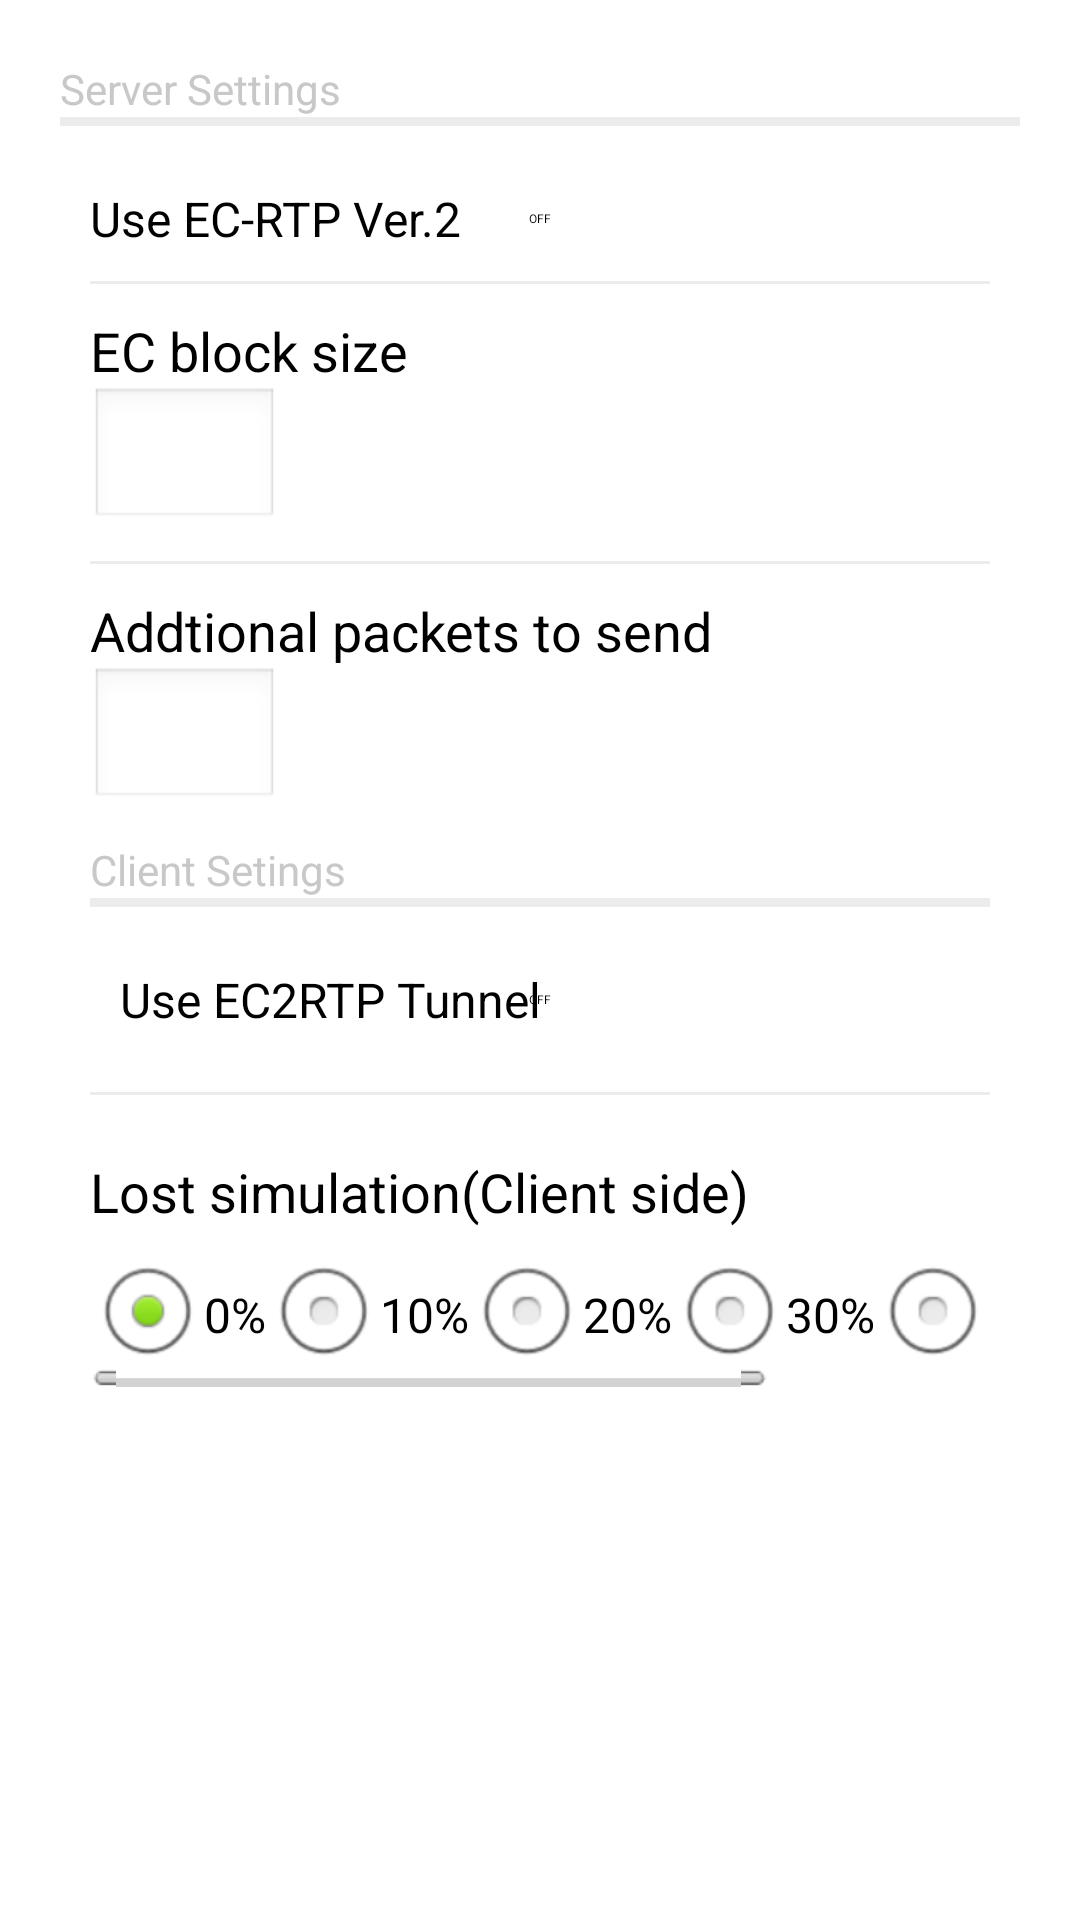

Android layout source for this screen:
<!-- AndroidManifest.xml: application theme AppTheme -->
<!-- res/layout/setting.xml -->
<?xml version="1.0" encoding="utf-8"?>
<LinearLayout xmlns:android="http://schemas.android.com/apk/res/android"
    android:id="@+id/setting"
    android:layout_width="match_parent"
    android:layout_height="match_parent"
    android:orientation="vertical"
    android:padding="20dp" >

    <ScrollView
        android:id="@+id/scrollView1"
        android:layout_width="match_parent"
        android:layout_height="wrap_content"
        android:scrollbars="none" >

        <LinearLayout
            android:layout_width="match_parent"
            android:layout_height="wrap_content"
            android:orientation="vertical" >
            
                <TextView
		        android:id="@+id/textView1"
		        android:layout_width="wrap_content"
		        android:layout_height="wrap_content"
		        android:text="@string/Setting_subTitle_Loss"
		        android:textAppearance="?android:attr/textAppearanceSmall"
		        android:textColor="@color/setting_title_color" />
		
			<View
			    android:layout_width="fill_parent"
			    android:layout_height="3dp"
			    android:background="?android:attr/listDivider"
			/>
		
			<LinearLayout
			    android:layout_width="match_parent"
			    android:layout_height="wrap_content"
			    android:orientation="vertical" 
			    android:padding="10dp">

				<Switch
				    android:id="@+id/setting_rtp_switch1"
				    android:layout_width="match_parent"
				    android:layout_height="wrap_content"
				    android:layout_marginTop="10dp"
				    android:text="@string/Setting_RTP_Switch1" />

				<View
				    android:layout_width="fill_parent"
				    android:layout_height="1dp"
				    android:layout_marginTop="10dp"
				    android:background="?android:attr/listDivider" />

				<TextView
				    android:id="@+id/setting_block_size"
				    android:layout_width="wrap_content"
				    android:layout_height="wrap_content"
				    android:layout_marginTop="10dp"
				    android:text="@string/Setting_EC_Block_Size"
				    android:textAppearance="?android:attr/textAppearanceMedium" />

				<EditText
				    android:id="@+id/setting_block_size_Value"
				    android:layout_width="63dp"
				    android:layout_height="wrap_content"
				    android:ems="10"
				    android:inputType="number" />
			    
			    <View
					android:layout_width="fill_parent"
					android:layout_height="1dp"
					android:background="?android:attr/listDivider"
					android:layout_marginTop="10dp" 
				/>

			    <TextView
			        android:id="@+id/setting_addttional_send"
			        android:layout_width="wrap_content"
			        android:layout_height="wrap_content"
			        android:layout_marginTop="10dp"
			        android:text="@string/Setting_Addttional_Send"
			        android:textAppearance="?android:attr/textAppearanceMedium" />

			    <EditText
			        android:id="@+id/setting_addttional_send_value"
			        android:layout_width="63dp"
			        android:layout_height="wrap_content"
			        android:ems="10"
			        android:inputType="number" />
			    
			   
		
			<TextView
			    android:id="@+id/textView2"
			    android:layout_width="wrap_content"
			    android:layout_height="wrap_content"
			    android:layout_marginTop="10dp"
			    android:text="@string/Setting_subTitle_RTP"
			    android:textAppearance="?android:attr/textAppearanceSmall"
			    android:textColor="@color/setting_title_color" />
		
			<View
				android:layout_width="fill_parent"
				android:layout_height="3dp"
				android:background="?android:attr/listDivider"
			/>
			<LinearLayout
			    android:layout_width="match_parent"
			    android:layout_height="wrap_content"
			    android:orientation="vertical"
			    android:padding="10dp" >

			    <Switch
			        android:id="@+id/setting_tunnel_switch"
			        android:layout_width="match_parent"
			        android:layout_height="wrap_content"
			        android:text="@string/Setting_Tunnel_Switch" 
			        android:layout_marginTop="10dp"/>

		    </LinearLayout>

			<View
			    android:layout_width="fill_parent"
			    android:layout_height="1dp"
			    android:layout_marginTop="10dp"
			    android:background="?android:attr/listDivider" />

		     <TextView
			        android:id="@+id/setting_loss_client_title"
			        android:layout_width="wrap_content"
			        android:layout_height="wrap_content"
			        android:text="@string/Setting_loss_control_client"
			        android:textAppearance="?android:attr/textAppearanceMedium" 
			        android:layout_marginTop="20dp" />
			    <HorizontalScrollView
			        android:id="@+id/scrollView2"
			        android:layout_width="match_parent"
			        android:layout_height="wrap_content"
			        android:orientation="horizontal" >
					<RadioGroup
			        android:id="@+id/setting_loss_client_radioGroup"
			        android:layout_width="match_parent"
			        android:layout_height="wrap_content" 
			        android:layout_marginTop="5dp"
			        android:orientation="horizontal">

				        <RadioButton
				            android:id="@+id/setting_loss_client_item_0"
				            android:layout_width="wrap_content"
				            android:layout_height="wrap_content"
				            android:checked="true"
				            android:text="@string/Setting_loss_control_client_item0" />
				
				        <RadioButton
				            android:id="@+id/setting_loss_client_item_1"
				            android:layout_width="wrap_content"
				            android:layout_height="wrap_content"
				            android:text="@string/Setting_loss_control_client_item1" />
				
				        <RadioButton
				            android:id="@+id/setting_loss_client_item_2"
				            android:layout_width="wrap_content"
				            android:layout_height="wrap_content" 
				            android:text="@string/Setting_loss_control_client_item2" />
				
				        <RadioButton
				            android:id="@+id/setting_loss_client_item_3"
				            android:layout_width="wrap_content"
				            android:layout_height="wrap_content"
				            android:text="@string/Setting_loss_control_client_item3" />
				
				        <RadioButton
				            android:id="@+id/setting_loss_client_item_4"
				            android:layout_width="wrap_content"
				            android:layout_height="wrap_content"
				            android:text="@string/Setting_loss_control_client_item4" />
				        <RadioButton
				            android:id="@+id/setting_loss_client_item_5"
				            android:layout_width="wrap_content"
				            android:layout_height="wrap_content"
				            android:text="@string/Setting_loss_control_client_item5" />
			        </RadioGroup>
		        </HorizontalScrollView>
			</LinearLayout>
        </LinearLayout>
    </ScrollView>



</LinearLayout>
<!-- resources referenced by this layout -->
<resources>
  <color name="setting_title_color">#C8C8C8</color>
  <string name="Setting_Addttional_Send">Addtional packets to send</string>
  <string name="Setting_EC_Block_Size">EC block size </string>
  <string name="Setting_RTP_Switch1">Use EC-RTP Ver.2</string>
  <string name="Setting_Tunnel_Switch">Use EC2RTP Tunnel</string>
  <string name="Setting_loss_control_client">Lost simulation(Client side)</string>
  <string name="Setting_loss_control_client_item0">0%</string>
  <string name="Setting_loss_control_client_item1">10%</string>
  <string name="Setting_loss_control_client_item2">20%</string>
  <string name="Setting_loss_control_client_item3">30%</string>
  <string name="Setting_loss_control_client_item4">40%</string>
  <string name="Setting_loss_control_client_item5">80%</string>
  <string name="Setting_subTitle_Loss">Server Settings</string>
  <string name="Setting_subTitle_RTP">Client Setings</string>
  <style name="AppTheme" parent="AppBaseTheme">
          
      </style>
  <style name="AppBaseTheme" parent="android:Theme.Light">
          
      </style>
</resources>
